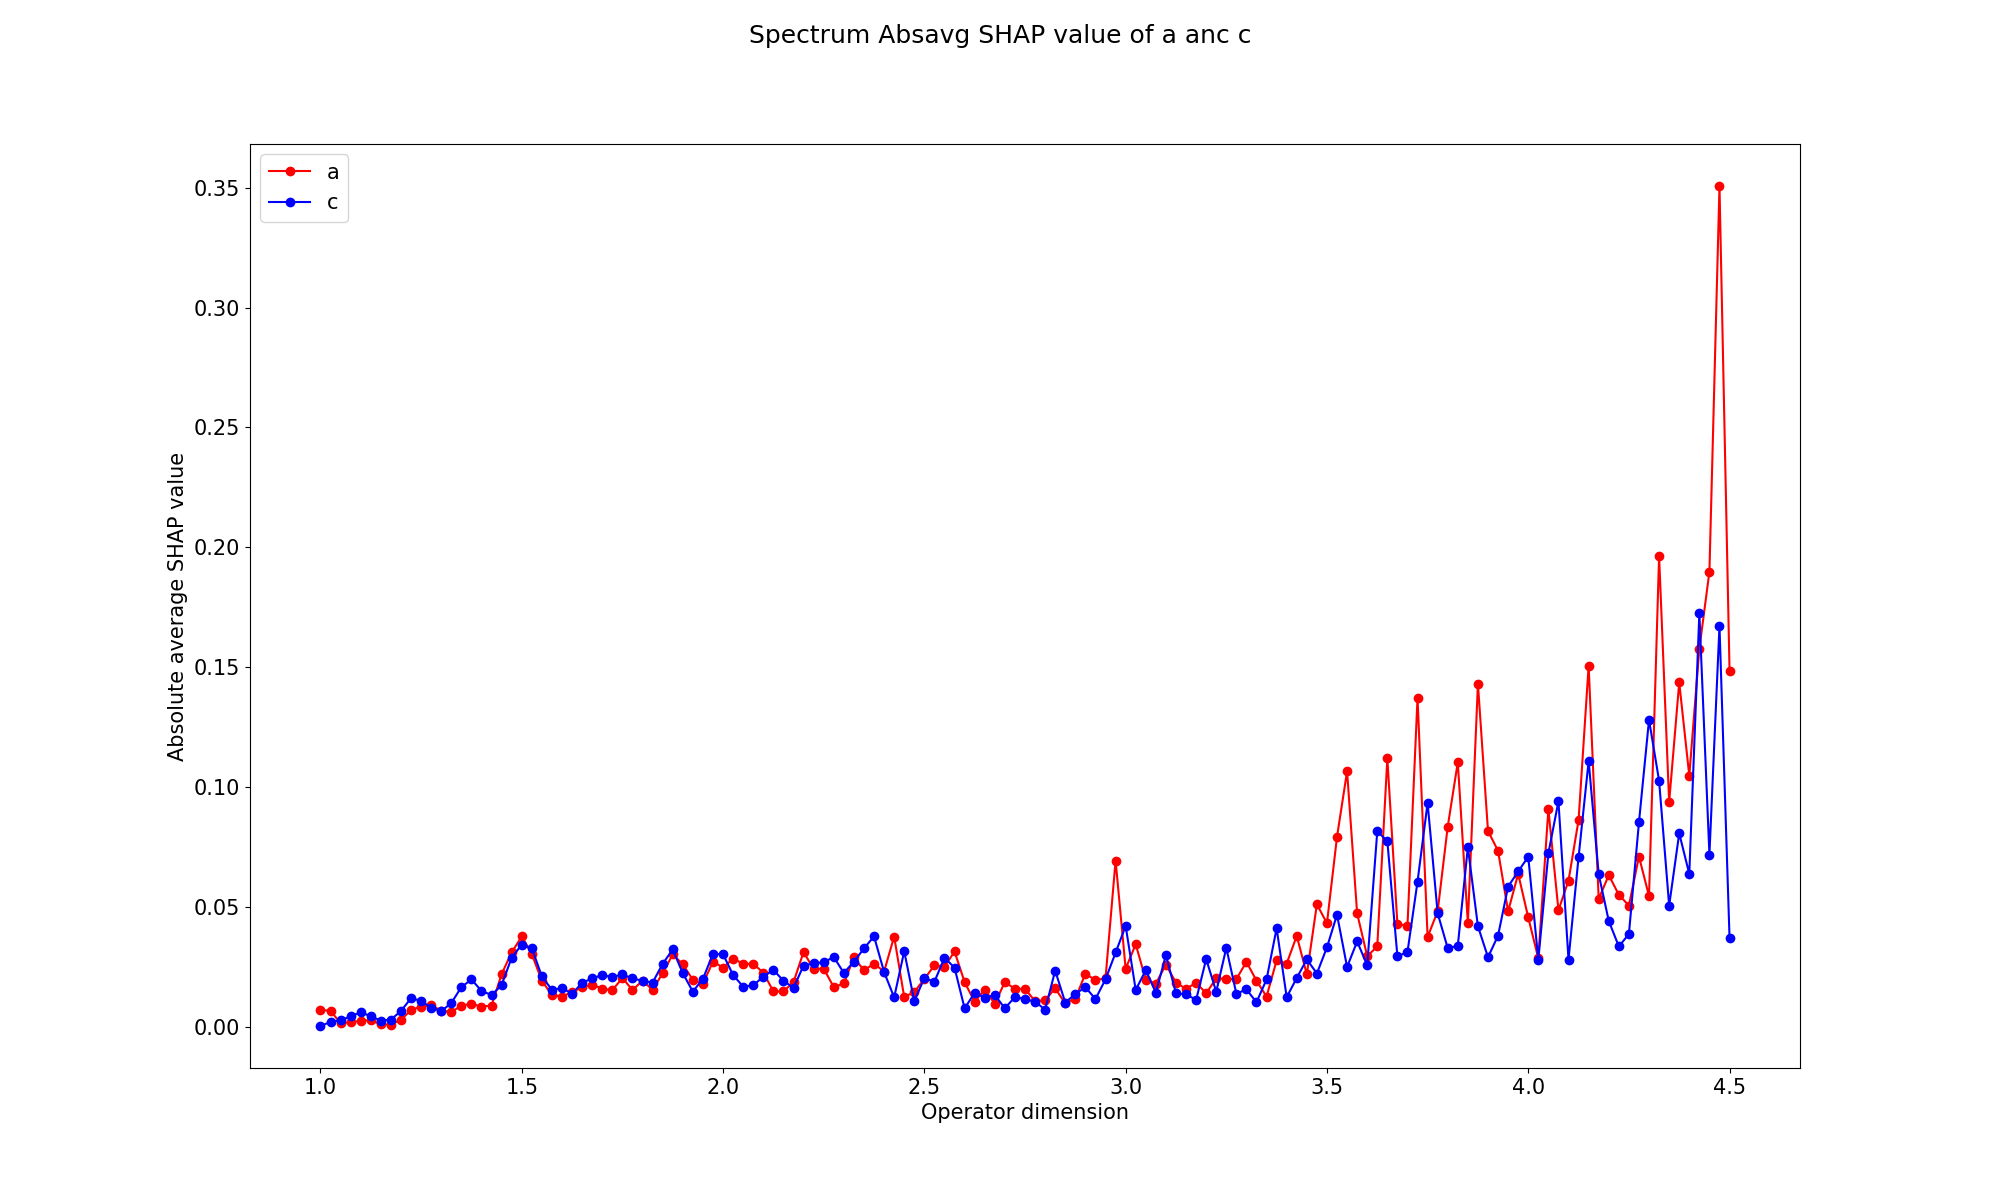

The table this chart was drawn from, first rows:
Charge, 1.0, 1.025, 1.05, 1.075, 1.1, 1.125, 1.15, 1.175, 1.2, 1.225, 1.25, 1.275, 1.3, 1.325, 1.35, 1.375, 1.4, 1.425, 1.45, 1.475, 1.5, 1.525, 1.55
a, 0.00706, 0.006642, 0.001515, 0.001881, 0.002542, 0.002706, 0.0009785, 0.0009506, 0.002835, 0.007075, 0.008385, 0.008944, 0.006793, 0.00609, 0.008867, 0.009511, 0.008445, 0.008829, 0.02198, 0.03106, 0.03767, 0.03036, 0.01915
c, 0.0003293, 0.00204, 0.002647, 0.004394, 0.006045, 0.004427, 0.002552, 0.002991, 0.006583, 0.01193, 0.01085, 0.007942, 0.006534, 0.009897, 0.01655, 0.01974, 0.01499, 0.01323, 0.01741, 0.02886, 0.03428, 0.03276, 0.02103
a - c, 0.006731, 0.004602, -0.001131, -0.002513, -0.003502, -0.001721, -0.001574, -0.00204, -0.003748, -0.004858, -0.002467, 0.001002, 0.0002591, -0.003807, -0.007681, -0.01023, -0.006541, -0.004405, 0.004575, 0.0022, 0.003383, -0.002406, -0.001871
